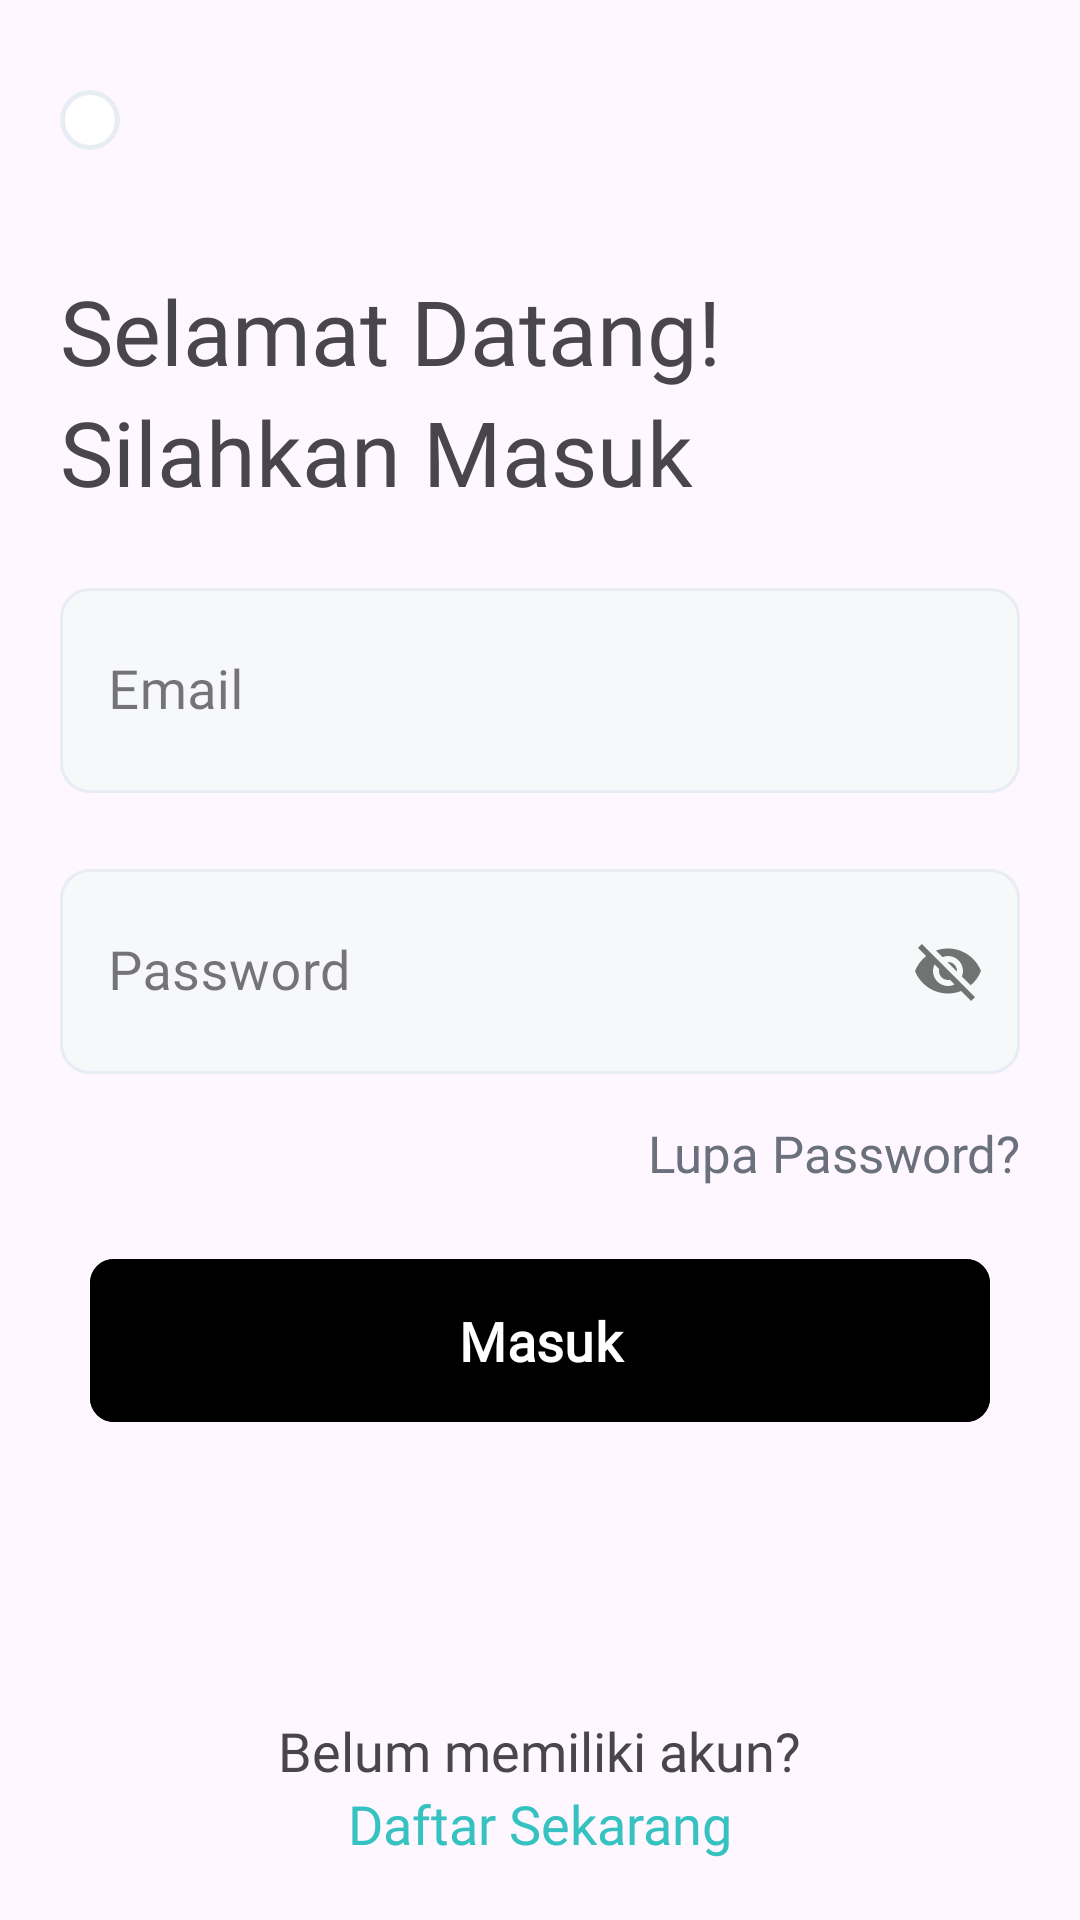

Reconstruct the res/layout file that produces this screen, plus the resources it refers to.
<!-- AndroidManifest.xml: application theme Theme.Thriftpointxml -->
<!-- res/layout/login_screen.xml -->
<?xml version="1.0" encoding="utf-8"?>
<LinearLayout xmlns:android="http://schemas.android.com/apk/res/android"
    android:layout_width="match_parent"
    android:layout_height="match_parent"
    android:paddingHorizontal="20dp"
    android:orientation="vertical"
    xmlns:app="http://schemas.android.com/apk/res-auto">

    <ImageButton
        android:id="@+id/back_button"
        android:layout_marginTop="30dp"
        android:layout_marginBottom="40dp"
        android:layout_width="wrap_content"
        android:layout_height="wrap_content"
        android:src="@drawable/baseline_arrow_back_ios_new_24"
        android:padding="10dp"
        android:background="@drawable/btn_shape_1"
        android:contentDescription="Back Button"/>

    <TextView
        android:fontFamily="@font/urbanist_bold"
        android:layout_width="match_parent"
        android:layout_height="wrap_content"
        android:text="Selamat Datang!"
        android:textSize="30sp" />

    <TextView
        android:fontFamily="@font/urbanist_bold"
        android:layout_width="match_parent"
        android:layout_height="wrap_content"
        android:text="Silahkan Masuk"
        android:textSize="30sp" />

    <com.google.android.material.textfield.TextInputLayout
        android:id="@+id/email"
        android:layout_marginTop="20dp"
        app:boxCornerRadiusBottomEnd="10dp"
        app:boxCornerRadiusBottomStart="10dp"
        app:boxCornerRadiusTopEnd="10dp"
        app:boxCornerRadiusTopStart="10dp"
        app:boxBackgroundColor="#F7F8F9"
        android:layout_width="match_parent"
        android:hint="Email"
        android:layout_height="wrap_content"
        app:boxStrokeWidthFocused="1dp"
        app:boxStrokeWidth="1dp"
        app:hintAnimationEnabled="false"
        style="@style/TextInputLayoutStyle">

        <com.google.android.material.textfield.TextInputEditText
            android:layout_width="match_parent"
            android:fontFamily="@font/urbanist_medium"
            android:textSize="18sp"
            android:layout_height="wrap_content"
            android:paddingVertical="22dp"
            />

    </com.google.android.material.textfield.TextInputLayout>

    <com.google.android.material.textfield.TextInputLayout
        android:id="@+id/password"
        android:layout_marginTop="20dp"
        app:boxCornerRadiusBottomEnd="10dp"
        app:boxCornerRadiusBottomStart="10dp"
        app:boxCornerRadiusTopEnd="10dp"
        app:boxCornerRadiusTopStart="10dp"
        app:boxBackgroundColor="#F7F8F9"
        android:layout_width="match_parent"
        android:hint="Password"
        app:passwordToggleEnabled="true"
        android:layout_height="wrap_content"
        app:boxStrokeWidthFocused="1dp"
        app:boxStrokeWidth="1dp"
        style="@style/TextInputLayoutStyle">

        <com.google.android.material.textfield.TextInputEditText
            android:layout_width="match_parent"
            android:fontFamily="@font/urbanist_medium"
            android:textSize="18sp"
            android:layout_height="wrap_content"
            android:paddingVertical="22dp"
            />

    </com.google.android.material.textfield.TextInputLayout>

    <TextView
        android:id="@+id/title"
        android:layout_marginTop="15dp"
        android:fontFamily="@font/urbanist_semibold"
        android:textColor="#6A707C"
        android:layout_width="match_parent"
        android:layout_height="wrap_content"
        android:text="Lupa Password?"
        android:gravity="end"
        android:textSize="17sp" />

    <FrameLayout
        android:layout_width="match_parent"
        android:layout_height="wrap_content">
        <com.google.android.material.button.MaterialButton
            android:id="@+id/masuk"
            android:text="Masuk"
            android:visibility="visible"
            android:fontFamily="@font/urbanist"
            android:textFontWeight="600"
            android:textSize="18sp"
            app:cornerRadius="8dp"
            android:paddingVertical="15dp"
            android:layout_marginTop="20dp"
            android:backgroundTint="@color/black"
            android:layout_marginHorizontal="10dp"
            android:layout_height="wrap_content"
            android:layout_width="match_parent"/>

        <ProgressBar
            android:id="@+id/progress_circular"
            android:layout_width="wrap_content"
            android:layout_height="wrap_content"
            android:layout_gravity="center"
            android:indeterminate="true"
            android:indeterminateTintMode="src_atop"
            android:indeterminateTint="@color/black"
            android:visibility="invisible" />
    </FrameLayout>

    <LinearLayout
        android:layout_width="match_parent"
        android:gravity="bottom|center"
        android:orientation="vertical"
        android:layout_height="fill_parent">
        <TextView
            android:layout_marginTop="15dp"
            android:fontFamily="@font/urbanist_medium"
            android:layout_width="wrap_content"
            android:layout_height="wrap_content"
            android:text="Belum memiliki akun?"
            android:textSize="18sp" />
        <TextView
            android:id="@+id/signup"
            android:fontFamily="@font/urbanist_medium"
            android:layout_width="wrap_content"
            android:textColor="#35C2C1"
            android:layout_height="wrap_content"
            android:text="Daftar Sekarang"
            android:clickable="true"
            android:layout_marginBottom="20dp"
            android:textSize="18sp" />
    </LinearLayout>

</LinearLayout>
<!-- resources referenced by this layout -->
<resources>
  <color name="black">#FF000000</color>
  <!-- drawable btn_shape_1 (drawable) -->
  <?xml version="1.0" encoding="utf-8"?>
  <shape xmlns:android="http://schemas.android.com/apk/res/android"
      android:shape="rectangle">
      
      <solid android:color="@color/white"/>
      <stroke android:width="1.5dp" android:color="#E8ECF4"/>
      <corners android:radius="10dp"/>
  </shape>
  <style name="TextInputLayoutStyle" parent="Widget.MaterialComponents.TextInputLayout.OutlinedBox.Dense">
          <item name="boxStrokeColor">#E8ECF4</item>
          <item name="boxStrokeWidth">2dp</item>
      </style>
  <style name="Theme.Thriftpointxml" parent="Base.Theme.Thriftpointxml" />
  <color name="white">#FFFFFFFF</color>
  <style name="Base.Theme.Thriftpointxml" parent="Theme.Material3.DayNight.NoActionBar">
          
          
      </style>
</resources>
